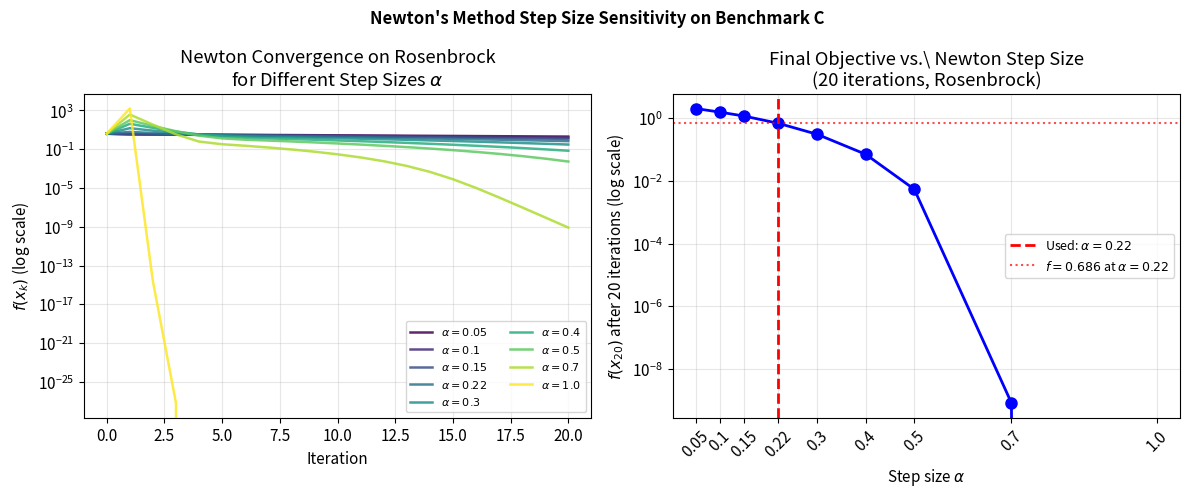
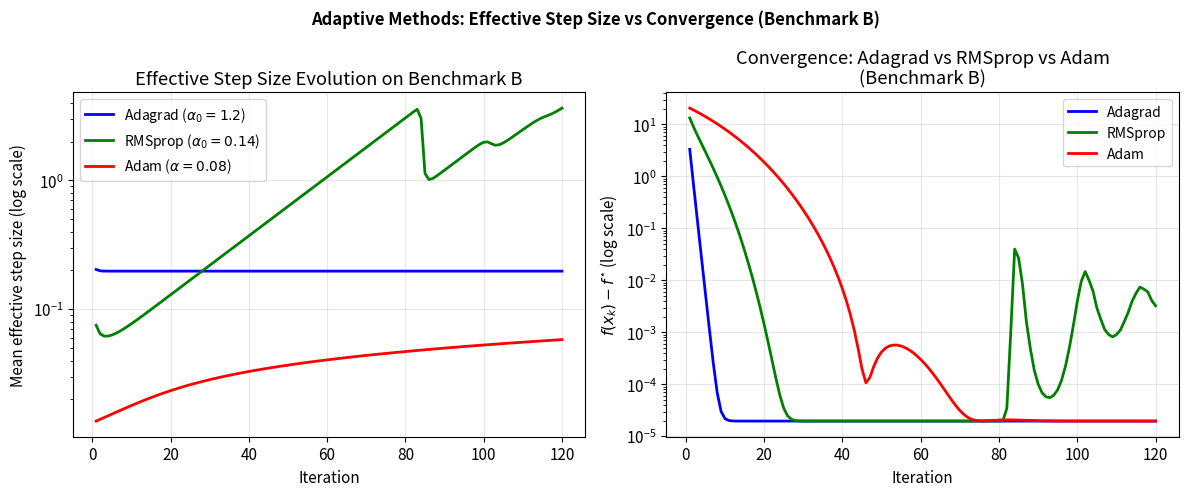
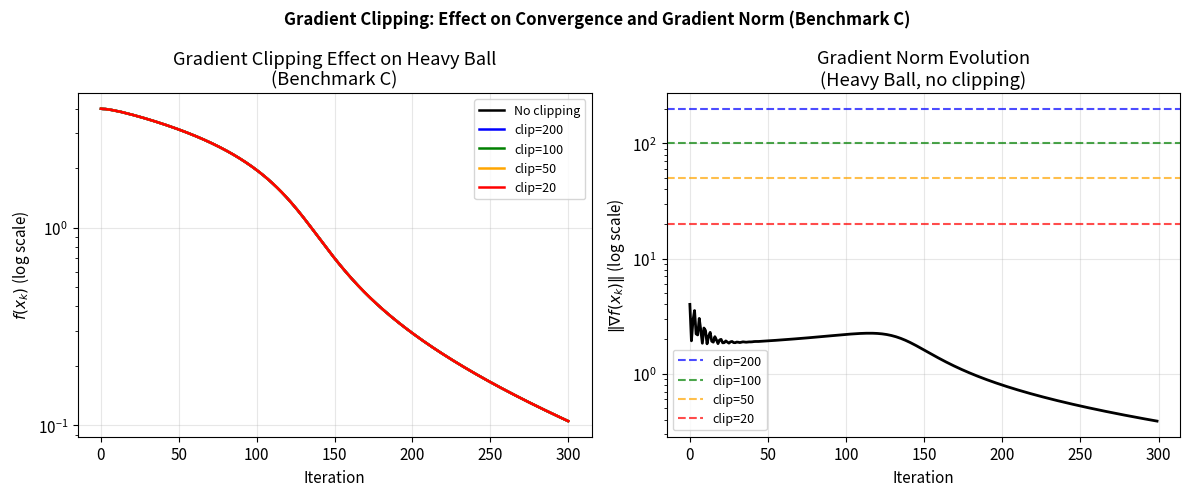

Python code for these plots, in order:
"""
Additional figures for the report - Pass 14
"""

import numpy as np
import matplotlib
matplotlib.use('Agg')
import matplotlib.pyplot as plt
import os

np.random.seed(42)
os.makedirs('figures', exist_ok=True)
plt.rcParams.update({'font.size': 11, 'figure.dpi': 150})

# ============================================================
# Benchmark definitions
# ============================================================
def loss_C(x):
    return (1 - x[0])**2 + 100*(x[1] - x[0]**2)**2

def grad_C(x):
    dx1 = -2*(1-x[0]) - 400*x[0]*(x[1]-x[0]**2)
    dx2 = 200*(x[1]-x[0]**2)
    return np.array([dx1, dx2])

def hess_C(x):
    h11 = 2 - 400*(x[1]-x[0]**2) + 800*x[0]**2
    h12 = -400*x[0]
    h22 = 200.0
    return np.array([[h11, h12], [h12, h22]])

def newton(x0, alpha, n_iters, damping=1e-8):
    x = x0.copy().astype(float)
    f_hist = [loss_C(x)]
    for _ in range(n_iters):
        g = grad_C(x)
        H = hess_C(x) + damping * np.eye(2)
        try:
            p = np.linalg.solve(H, g)
        except:
            p = g
        x = x - alpha * p
        f_hist.append(loss_C(x))
    return np.array(f_hist)

# ============================================================
# Figure 1: Newton step size sensitivity on Rosenbrock
# ============================================================
x0 = np.array([-1.0, 1.0])
alphas = [0.05, 0.10, 0.15, 0.22, 0.30, 0.40, 0.50, 0.70, 1.00]
colors = plt.cm.viridis(np.linspace(0, 1, len(alphas)))

fig, axes = plt.subplots(1, 2, figsize=(12, 5))

ax = axes[0]
for alpha, color in zip(alphas, colors):
    f_hist = newton(x0, alpha, 20)
    ax.semilogy(range(21), f_hist, '-', color=color, lw=1.8, alpha=0.85,
                label=f'$\\alpha={alpha}$')
ax.set_xlabel('Iteration')
ax.set_ylabel(r'$f(x_k)$ (log scale)')
ax.set_title('Newton Convergence on Rosenbrock\nfor Different Step Sizes $\\alpha$')
ax.legend(fontsize=8, ncol=2)
ax.grid(True, alpha=0.3)

ax = axes[1]
final_vals = []
for alpha in alphas:
    f_hist = newton(x0, alpha, 20)
    final_vals.append(f_hist[-1])

ax.semilogy(alphas, final_vals, 'bo-', lw=2, markersize=8)
ax.axvline(x=0.22, color='r', ls='--', lw=2, label='Used: $\\alpha=0.22$')
ax.axhline(y=0.686, color='r', ls=':', lw=1.5, alpha=0.7, label='$f=0.686$ at $\\alpha=0.22$')
ax.set_xlabel('Step size $\\alpha$')
ax.set_ylabel(r'$f(x_{20})$ after 20 iterations (log scale)')
ax.set_title('Final Objective vs.\ Newton Step Size\n(20 iterations, Rosenbrock)')
ax.legend(fontsize=9)
ax.grid(True, alpha=0.3)
ax.set_xticks(alphas)
ax.set_xticklabels([str(a) for a in alphas], rotation=45)

plt.suptitle("Newton's Method Step Size Sensitivity on Benchmark C", fontsize=12, fontweight='bold')
plt.tight_layout()
plt.savefig('figures/q3_newton_alpha_sensitivity.pdf', bbox_inches='tight')
plt.close()
print("Saved q3_newton_alpha_sensitivity.pdf")

# ============================================================
# Figure 2: Comparison of adaptive methods' effective step size evolution
# ============================================================
def loss_B(x):
    return (x[0]-1)**2 + 5*(x[1]-2)**2 + np.sin(x[0])
def grad_B(x):
    return np.array([2*(x[0]-1)+np.cos(x[0]), 10*(x[1]-2)])

x0_B = np.array([-1.0, 4.0])
n_iters = 120
alpha0_adagrad = 1.2
alpha0_rms = 0.14
beta_rms = 0.9
eps = 1e-5

# Adagrad
x = x0_B.copy().astype(float)
G = np.zeros(2)
adagrad_eff = []
adagrad_f = []
for _ in range(n_iters):
    g = grad_B(x)
    G += g**2
    eff_alpha = alpha0_adagrad / (np.sqrt(G) + eps)
    adagrad_eff.append(np.mean(eff_alpha))
    x = x - eff_alpha * g
    adagrad_f.append(loss_B(x))

# RMSprop
x = x0_B.copy().astype(float)
v = np.zeros(2)
rms_eff = []
rms_f = []
for _ in range(n_iters):
    g = grad_B(x)
    v = beta_rms * v + (1-beta_rms) * g**2
    eff_alpha = alpha0_rms / (np.sqrt(v) + eps)
    rms_eff.append(np.mean(eff_alpha))
    x = x - eff_alpha * g
    rms_f.append(loss_B(x))

# Adam
alpha_adam = 0.08; beta1 = 0.80; beta2 = 0.999
x = x0_B.copy().astype(float)
m_vec = np.zeros(2); v_vec = np.zeros(2)
adam_eff = []
adam_f = []
for t in range(1, n_iters+1):
    g = grad_B(x)
    m_vec = beta1*m_vec + (1-beta1)*g
    v_vec = beta2*v_vec + (1-beta2)*g**2
    m_hat = m_vec / (1-beta1**t)
    v_hat = v_vec / (1-beta2**t)
    step = alpha_adam / (np.sqrt(v_hat) + 1e-8)
    adam_eff.append(np.mean(step))
    x = x - step * m_hat
    adam_f.append(loss_B(x))

fig, axes = plt.subplots(1, 2, figsize=(12, 5))
iters = np.arange(1, n_iters+1)

ax = axes[0]
ax.semilogy(iters, adagrad_eff, 'b-', lw=2, label='Adagrad ($\\alpha_0=1.2$)')
ax.semilogy(iters, rms_eff, 'g-', lw=2, label='RMSprop ($\\alpha_0=0.14$)')
ax.semilogy(iters, adam_eff, 'r-', lw=2, label='Adam ($\\alpha=0.08$)')
ax.set_xlabel('Iteration')
ax.set_ylabel('Mean effective step size (log scale)')
ax.set_title('Effective Step Size Evolution on Benchmark B')
ax.legend(fontsize=10)
ax.grid(True, alpha=0.3)

ax = axes[1]
f_star_B = 0.7244
ax.semilogy(iters, np.array(adagrad_f) - f_star_B + 1e-8, 'b-', lw=2, label='Adagrad')
ax.semilogy(iters, np.array(rms_f) - f_star_B + 1e-8, 'g-', lw=2, label='RMSprop')
ax.semilogy(iters, np.array(adam_f) - f_star_B + 1e-8, 'r-', lw=2, label='Adam')
ax.set_xlabel('Iteration')
ax.set_ylabel(r'$f(x_k) - f^{\star}$ (log scale)')
ax.set_title('Convergence: Adagrad vs RMSprop vs Adam\n(Benchmark B)')
ax.legend(fontsize=10)
ax.grid(True, alpha=0.3)

plt.suptitle('Adaptive Methods: Effective Step Size vs Convergence (Benchmark B)', fontsize=12, fontweight='bold')
plt.tight_layout()
plt.savefig('figures/q1_adaptive_step_comparison.pdf', bbox_inches='tight')
plt.close()
print("Saved q1_adaptive_step_comparison.pdf")

# ============================================================
# Figure 3: Gradient clipping effect on Heavy Ball (Benchmark C)
# ============================================================
def heavy_ball_clipped(x0, alpha, beta, n_iters, clip_norm=None):
    x = x0.copy().astype(float)
    z = np.zeros_like(x)
    f_hist = [loss_C(x)]
    for _ in range(n_iters):
        g = grad_C(x)
        if clip_norm is not None:
            gnorm = np.linalg.norm(g)
            if gnorm > clip_norm:
                g = g * clip_norm / gnorm
        z = beta * z + alpha * g
        x = x - z
        f_hist.append(loss_C(x))
    return np.array(f_hist)

x0 = np.array([-1.0, 1.0])
alpha_hb = 0.0008; beta_hb = 0.86

fig, axes = plt.subplots(1, 2, figsize=(12, 5))

ax = axes[0]
clip_norms = [None, 200, 100, 50, 20]
labels = ['No clipping', 'clip=200', 'clip=100', 'clip=50', 'clip=20']
colors_clip = ['k', 'b', 'g', 'orange', 'r']
for clip, label, color in zip(clip_norms, labels, colors_clip):
    f_hist = heavy_ball_clipped(x0, alpha_hb, beta_hb, 300, clip)
    ax.semilogy(range(301), f_hist, '-', color=color, lw=1.8, label=label)
ax.set_xlabel('Iteration')
ax.set_ylabel(r'$f(x_k)$ (log scale)')
ax.set_title('Gradient Clipping Effect on Heavy Ball\n(Benchmark C)')
ax.legend(fontsize=9)
ax.grid(True, alpha=0.3)

# Show gradient norms over time (no clipping)
x = x0.copy().astype(float)
z = np.zeros_like(x)
gnorms = []
for _ in range(300):
    g = grad_C(x)
    gnorms.append(np.linalg.norm(g))
    z = beta_hb * z + alpha_hb * g
    x = x - z

ax = axes[1]
ax.semilogy(range(300), gnorms, 'k-', lw=2)
ax.axhline(y=200, color='b', ls='--', alpha=0.7, label='clip=200')
ax.axhline(y=100, color='g', ls='--', alpha=0.7, label='clip=100')
ax.axhline(y=50, color='orange', ls='--', alpha=0.7, label='clip=50')
ax.axhline(y=20, color='r', ls='--', alpha=0.7, label='clip=20')
ax.set_xlabel('Iteration')
ax.set_ylabel(r'$\|\nabla f(x_k)\|$ (log scale)')
ax.set_title('Gradient Norm Evolution\n(Heavy Ball, no clipping)')
ax.legend(fontsize=9)
ax.grid(True, alpha=0.3)

plt.suptitle('Gradient Clipping: Effect on Convergence and Gradient Norm (Benchmark C)', fontsize=12, fontweight='bold')
plt.tight_layout()
plt.savefig('figures/q2_gradient_clipping.pdf', bbox_inches='tight')
plt.close()
print("Saved q2_gradient_clipping.pdf")

print("All figures generated successfully.")
